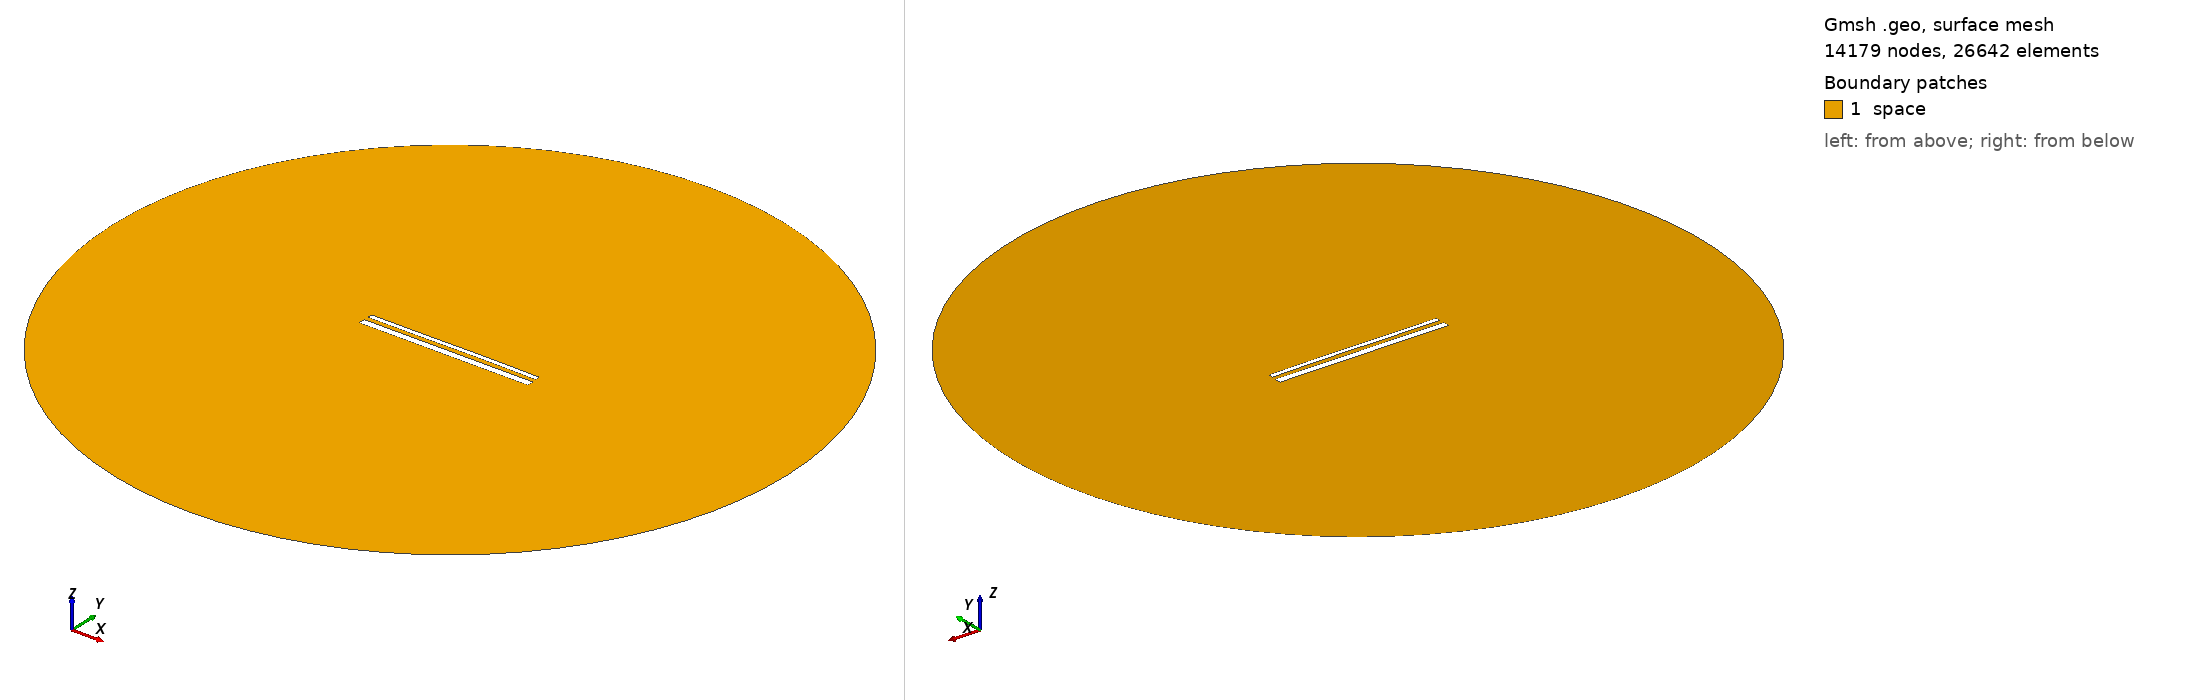

Gmsh geometry script, surface-meshed: 14179 nodes, 26642 surface elements. Boundary patches (legend numbers): 1 space. Left view from above one corner, right view from below the opposite corner. Legend entries are the model's physical surfaces. The drawing asked Gmsh for element sizes between 1% and 20% of the model's largest extent; the script's own settings can give other sizes.

=== 15333.geo (drawn) ===
//---------------------------------------
// Geometry kernel
//---------------------------------------

SetFactory("OpenCASCADE");



//---------------------------------------
// Parameters of the geometry
//---------------------------------------

// Overetch of the upper plate
overetch = 0.5;

// Distance between the plates
distance = 2.5;

// Discretization over the x axis (for the deformation)
nx = 50; 

// Length of the plate
L = 100 - overetch; 

// Number of modes
n = 4; 

// 1st mode coefficient
coeff(1) = 0.0;
beta(1) = 0.596864 * 3.1415926535 / L;

// 2nd mode coefficient
coeff(2) = 0.07499999999999998;
beta(2) = 1.49418 * 3.1415926535 / L;

// 3rd mode coefficient
coeff(3) = -0.075;
beta(3) = 2.50025 * 3.1415926535 / L;

// 4th mode coefficient
coeff(4) = 0.0;
beta(4) = 3.49999 * 3.1415926535 / L;



//---------------------------------------
// Upper plate (deformed rectangle)
//---------------------------------------

// Coordiantes of the upper plate
xmin = -50;
xmax = 50 - overetch;

// Height of the upper plate
yheight = 4 - 2 * overetch;

// Indexes of the points
UpperID[] = {};
LowerID[] = {};
LeftID[] = {};
RightID[] = {};

// Point index
p = 1;

// Horizontal edges
For i In {1:nx}
    x = xmin + (i-1)*(xmax - xmin)/(nx-1);

    y_bottom = distance / 2 + overetch;
    For j In {1:n}
        C = (Cosh(beta(j)*L) + Cos(beta(j)*L)) / (Sinh(beta(j)*L) + Sin(beta(j)*L));
        y_bottom  = y_bottom + coeff(j) * (Cosh(beta(j)*(x+50)) - Cos(beta(j)*(x+50)) - C * (Sinh(beta(j)*(x+50)) - Sin(beta(j)*(x+50))));
    EndFor

    y_top = y_bottom + yheight;

    Point(p) = {x, y_top, 0, 1.0};
    UpperID[i] = p;
    p = p + 1;

    Point(p) = {x, y_bottom, 0, 1.0};
    LowerID[i] = p;
    p = p + 1;
EndFor

// Create point lists
UpperPts[] = {}; LowerPts[] = {};
For i In {1:nx}
  UpperPts[] += {UpperID[i]};
  LowerPts[] += {LowerID[i]};
EndFor

// Build splines
Spline(1) = {UpperPts[]};
Spline(2) = {LowerPts[]};
Line(3) = {LowerPts[nx-1], UpperPts[nx-1]};
Line(4) = {LowerPts[0], UpperPts[0]};

// Build the plane surface
Curve Loop(1) = {2, 3, -1, -4};
Plane Surface(1) = {1};



//---------------------------------------
// Lower plate (rectangle)
//---------------------------------------

// Vertices
Point(1001) = {-50, -1, 0, 1.0};
Point(1002) = { 50, -1, 0, 1.0};
Point(1003) = { 50,  -5, 0, 1.0};
Point(1004) = {-50,  -5, 0, 1.0};

// Edges
Line(5) = {1001, 1002};
Line(6) = {1002, 1003};
Line(7) = {1003, 1004};
Line(8) = {1004, 1001};

// Plane surface
Line Loop(2) = {5, 6, 7, 8};
Plane Surface(2) = {2}; 



//---------------------------------------
// Outer (fictious) boundary
//---------------------------------------

// Points
Point(1005) = {0, 0, 0};       // Center
Point(1006) = {200, 0, 0};     // Start point
Point(1007) = {0, 200, 0};     // 90 degrees
Point(1008) = {-200, 0, 0};    // 180 degrees
Point(1009) = {0, -200, 0};    // 270 degrees

// Circle arcs (each needs start, center, end)
Circle(9) = {1006, 1005, 1007};
Circle(10) = {1007, 1005, 1008};
Circle(11) = {1008, 1005, 1009};
Circle(12) = {1009, 1005, 1006};

// Plane surface for the entire domain
Curve Loop(3) = {9, 10, 11, 12};
Surface(3) = {3};

// Subtract the plates from the whole domain to obtain the actual domain where we want to solve the equations
BooleanDifference{ Surface{3}; Delete; }{ Surface{1}; Surface{2}; Delete; }




//---------------------------------------
// Transfinite Lines/Curves
//---------------------------------------

// Set the number of points on the boundaries
r = 7;

// Plates
Transfinite Curve {1, 2} = 50*r Using Progression 1;
Transfinite Curve {3, 4} = 2*r Using Progression 1;
Transfinite Line {5, 7} = 50*r Using Progression 1;
Transfinite Line {6, 8} = 2*r Using Progression 1;

// Outer boundary
Transfinite Line {9, 10, 11, 12} = 20 Using Progression 1;



//---------------------------------------
// Physical groups
//---------------------------------------                

// Physical curves (boundaries)
Physical Line("force_segment", 10) = {2};
Physical Line("upper_plate", 11) = {1, 3, 4};
Physical Line("lower_plate", 12) = {5, 6, 7, 8};
Physical Line("boundary", 20) = {9, 10, 11, 12};

// Physical Surfaces
Physical Surface("space", 30) = {3};



//---------------------------------------
// 6. Generate the Mesh
//---------------------------------------

// 2D mesh generation
Mesh 2;
